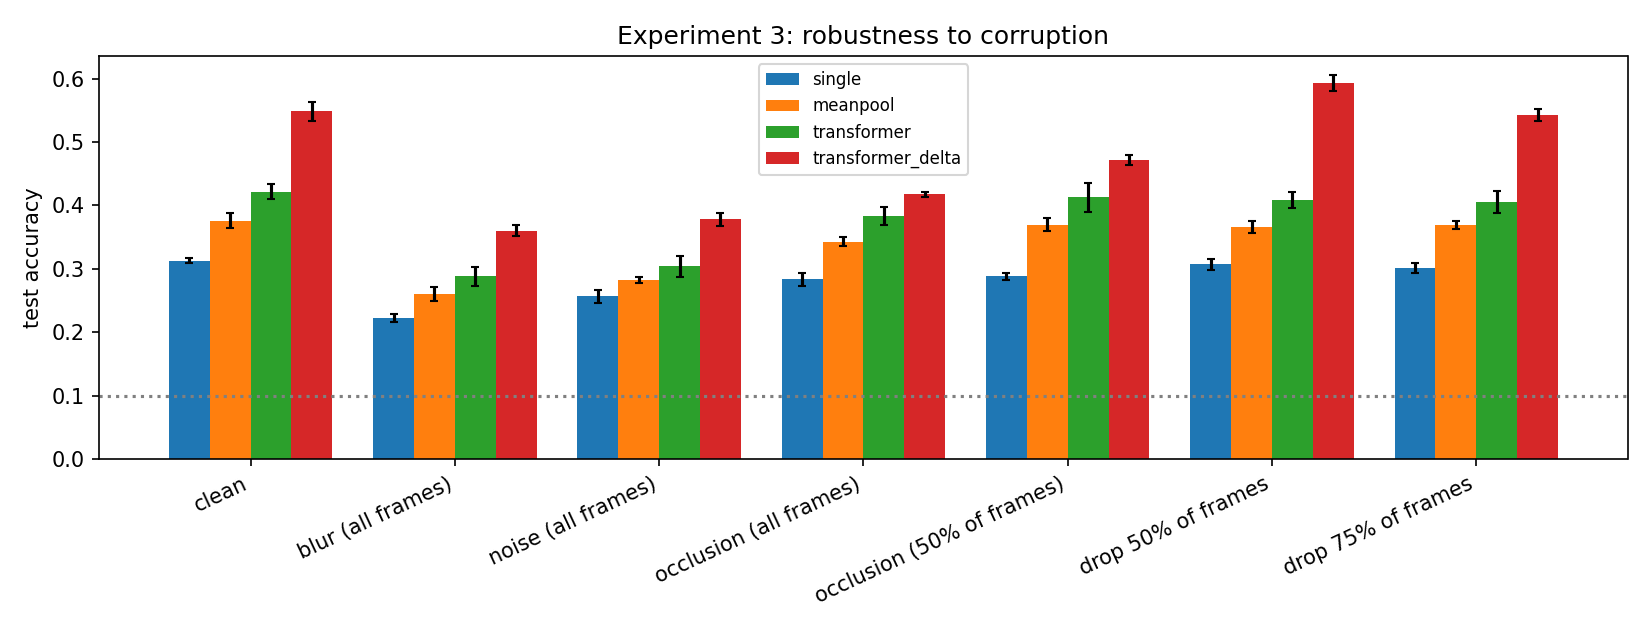

Source data for this figure (header and first rows):
, single, meanpool, transformer, transformer_delta
clean, 0.313±0.004, 0.376±0.011, 0.422±0.012, 0.548±0.015
blur (all frames), 0.222±0.006, 0.260±0.011, 0.288±0.015, 0.360±0.009
noise (all frames), 0.256±0.011, 0.282±0.004, 0.304±0.017, 0.378±0.010
occlusion (all frames), 0.283±0.010, 0.343±0.007, 0.383±0.015, 0.417±0.004
occlusion (50% of frames), 0.288±0.006, 0.370±0.011, 0.413±0.022, 0.471±0.008
drop 50% of frames, 0.307±0.009, 0.366±0.009, 0.408±0.013, 0.593±0.012
drop 75% of frames, 0.301±0.008, 0.369±0.007, 0.405±0.017, 0.542±0.010
